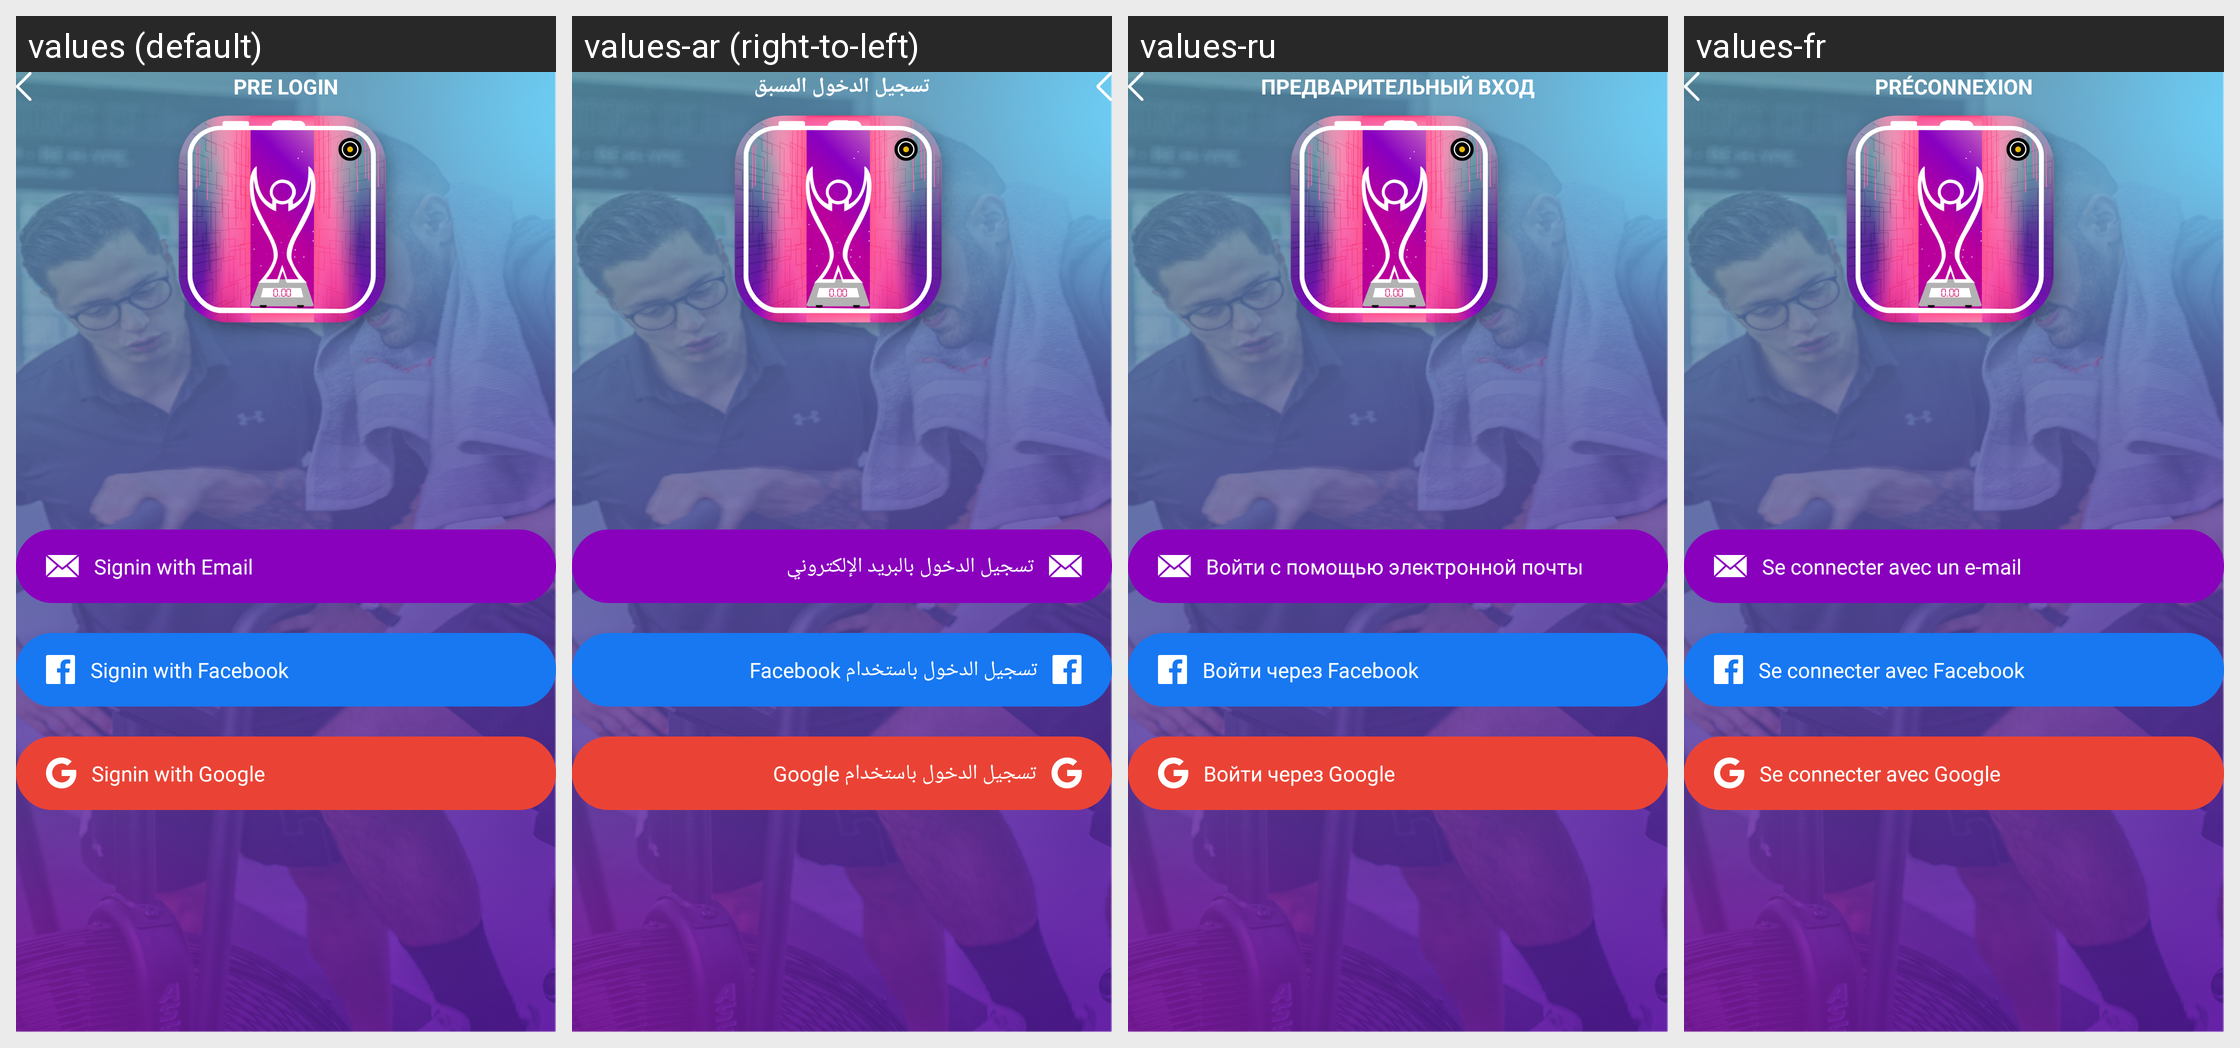

Strings drawn on this Android screen and how each of the app's shown locales translates them:
Android screen res/layout/fragment_pre_login.xml rendered under 4 locales, left to right: values (default), values-ar (right-to-left), values-ru, values-fr. Device: Nexus 5 (rendered at 1080×1920; each locale shown at half size, 540×960, under a caption strip naming it); theme Theme.Tafcha.
Other locales in the repository, not shown: values-de, values-zh.
Strings drawn on this screen, with the default value and each locale's value (text and hints the layout hard-codes, and strings that could not be matched under every locale, appear in the picture but are not listed):

pre_login
  values: PRE LOGIN
  values-ar: تسجيل الدخول المسبق
  values-ru: ПРЕДВАРИТЕЛЬНЫЙ ВХОД
  values-fr: PRÉCONNEXION

signin_with_email
  values: Signin with Email
  values-ar: تسجيل الدخول بالبريد الإلكتروني
  values-ru: Войти с помощью электронной почты
  values-fr: Se connecter avec un e-mail

signin_with_facebook
  values: Signin with Facebook
  values-ar: تسجيل الدخول باستخدام Facebook
  values-ru: Войти через Facebook
  values-fr: Se connecter avec Facebook

signin_with_google
  values: Signin with Google
  values-ar: تسجيل الدخول باستخدام Google
  values-ru: Войти через Google
  values-fr: Se connecter avec Google
